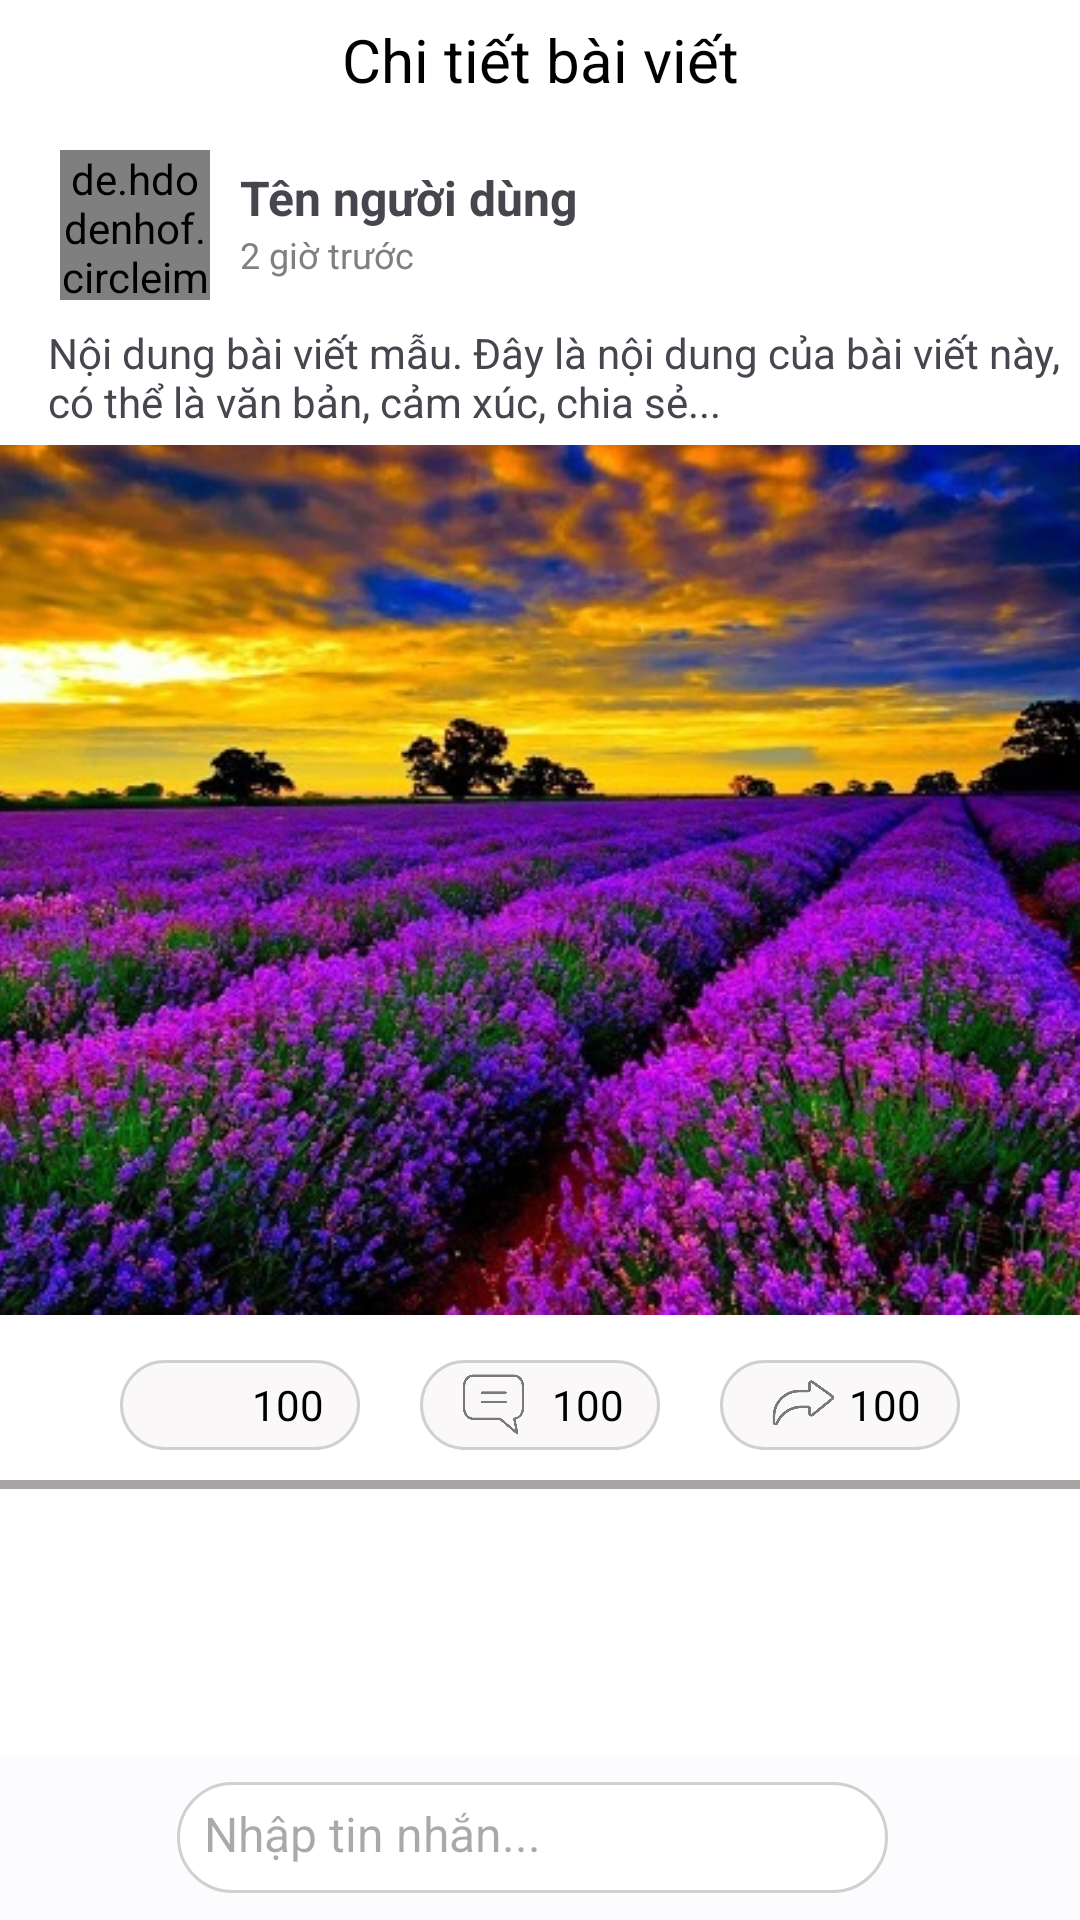

Here is an Android app screen rendered from its layout file. Give the layout XML and the strings, colors and styles it references.
<!-- AndroidManifest.xml: application theme Theme.H2H -->
<!-- res/layout/activity_view_post.xml -->
<androidx.constraintlayout.widget.ConstraintLayout  xmlns:android="http://schemas.android.com/apk/res/android"
    android:layout_width="match_parent"
    android:layout_height="match_parent"
    xmlns:app="http://schemas.android.com/apk/res-auto"
    android:background="#FFFFFF"
    android:fitsSystemWindows="true"
    android:id="@+id/main_view_pos"
    android:elevation="2dp">
    <androidx.appcompat.widget.Toolbar
        android:id="@+id/toolbar_view_post"
        android:layout_width="match_parent"
        android:layout_height="40dp"
        android:background="@color/white"
        android:elevation="4dp"
        android:theme="@style/ThemeOverlay.AppCompat.ActionBar"
        app:layout_constraintTop_toTopOf="parent">
        <TextView
            android:id="@+id/toolbar_title"
            android:layout_width="wrap_content"
            android:layout_height="wrap_content"
            android:layout_gravity="center"
            android:text="Chi tiết bài viết"
            android:textColor="@color/black"
            android:textSize="20sp"
            android:gravity="center" />
    </androidx.appcompat.widget.Toolbar>
    <androidx.core.widget.NestedScrollView
        app:layout_constraintTop_toTopOf="@id/toolbar_view_post"
        app:layout_constraintBottom_toTopOf="@+id/bottom_bar_chat"
        android:layout_width="match_parent"
        android:layout_marginTop="40dp"
        android:layout_height="0dp">
        <LinearLayout
            android:layout_width="match_parent"
            android:layout_height="wrap_content"
            android:orientation="vertical"
            android:background="#FFFFFF"
            app:layout_constraintTop_toTopOf="parent"
            app:layout_constraintBottom_toBottomOf="parent"
            app:layout_constraintStart_toStartOf="parent"
            app:layout_constraintEnd_toEndOf="parent"
            android:layout_marginBottom="5dp">
            <LinearLayout
                android:layout_width="match_parent"
                android:layout_height="wrap_content"
                android:orientation="horizontal"
                android:layout_marginBottom="8dp"
                android:layout_marginTop="10dp">
                <de.hdodenhof.circleimageview.CircleImageView
                    android:id="@+id/avt_image_user"
                    android:src="@drawable/ic_avatar"
                    android:layout_width="50dp"
                    android:layout_height="50dp"
                    android:layout_marginStart="20dp"
                    android:layout_gravity="center_vertical"
                    android:scaleType="centerCrop"
                    app:civ_border_width="1dp"
                    app:civ_border_color="#A4A4A4" />
                <LinearLayout
                    android:layout_width="0dp"
                    android:layout_height="wrap_content"
                    android:layout_weight="1"
                    android:orientation="vertical"
                    android:gravity="center_vertical">
                    <TextView
                        android:id="@+id/nameView_user"
                        android:layout_marginTop="5dp"
                        android:layout_marginLeft="10dp"
                        android:layout_width="wrap_content"
                        android:layout_height="wrap_content"
                        android:text="Tên người dùng"
                        android:textStyle="bold"
                        android:textSize="16sp"/>
                    <TextView
                        android:id="@+id/time_post_user"
                        android:layout_marginLeft="10dp"
                        android:layout_width="wrap_content"
                        android:layout_height="wrap_content"
                        android:text="2 giờ trước"
                        android:textColor="#808080"
                        android:textSize="12sp"/>
                </LinearLayout>
            </LinearLayout>
            <TextView
                android:id="@+id/text_status_user"
                android:layout_width="match_parent"
                android:layout_height="wrap_content"
                android:layout_marginLeft="16dp"
                android:text="Nội dung bài viết mẫu. Đây là nội dung của bài viết này, có thể là văn bản, cảm xúc, chia sẻ..."
                android:textSize="14sp" />
            <TextView
                android:id="@+id/text_view_post_user"
                android:layout_width="match_parent"
                android:layout_height="250dp"
                android:textAlignment="center"
                android:textStyle="bold"
                android:textSize="24sp"
                android:ellipsize="end"
                android:maxLines="4"
                android:visibility="gone"
                android:gravity="center"
                android:background="@drawable/corner5dp"
                android:padding="16dp" />
            <ImageView
                android:id="@+id/image_post_user"
                android:padding="5dp"
                android:layout_width="match_parent"
                android:layout_height="300dp"
                android:src="@drawable/ic_image_placeholder"
                android:scaleType="centerCrop"
                android:background="?android:attr/selectableItemBackground"/>
            <LinearLayout
                android:padding="10dp"
                android:layout_width="match_parent"
                android:layout_height="wrap_content"
                android:orientation="horizontal">
                <LinearLayout
                    android:layout_width="0dp"
                    android:layout_height="30dp"
                    android:layout_weight="1"
                    android:layout_marginEnd="10dp"
                    android:layout_marginStart="30dp"
                    android:orientation="horizontal"
                    android:gravity="center"
                    android:background="@drawable/rouded_elip_backgroud">
                    <ImageView
                        android:id="@+id/imageViewLikef"
                        android:layout_width="25dp"
                        android:layout_height="25dp"
                        android:src="@drawable/ic_heart"
                        app:tint="@color/color_selector" />
                    <TextView
                        android:id="@+id/textViewLikeCountf"
                        android:layout_width="wrap_content"
                        android:layout_height="wrap_content"
                        android:text="100"
                        android:textSize="14sp"
                        android:layout_marginStart="7dp"
                        android:textColor="#000000"/>
                </LinearLayout>
                <LinearLayout
                    android:layout_width="0dp"
                    android:layout_height="30dp"
                    android:layout_weight="1"
                    android:layout_marginEnd="10dp"
                    android:layout_marginStart="10dp"
                    android:orientation="horizontal"
                    android:gravity="center"
                    android:background="@drawable/rouded_elip_backgroud">
                    <ImageView
                        android:id="@+id/imageCmtFeed"
                        android:layout_width="25dp"
                        android:layout_height="25dp"
                        app:tint="#797979"
                        android:src="@drawable/ic_comment"/>
                    <TextView
                        android:id="@+id/textViewCmtCountf"
                        android:layout_width="wrap_content"
                        android:layout_height="wrap_content"
                        android:text="100"
                        android:textSize="14sp"
                        android:layout_marginStart="7dp"
                        android:textColor="#000000"/>
                </LinearLayout>
                <LinearLayout
                    android:layout_width="0dp"
                    android:layout_height="30dp"
                    android:layout_weight="1"
                    android:orientation="horizontal"
                    android:layout_marginEnd="30dp"
                    android:layout_marginStart="10dp"
                    android:gravity="center"
                    android:background="@drawable/rouded_elip_backgroud">
                    <ImageView
                        android:id="@+id/imageViewSharef"
                        android:layout_width="30dp"
                        app:tint="#797979"
                        android:layout_height="30dp"
                        android:src="@drawable/ic_share"/>
                    <TextView
                        android:id="@+id/textViewShareCountf"
                        android:layout_width="wrap_content"
                        android:layout_height="wrap_content"
                        android:text="100"
                        android:textSize="14sp"
                        android:textColor="#000000"/>
                </LinearLayout>
            </LinearLayout>
            <View
                android:layout_width="match_parent"
                android:background="#A9A5A5"
                android:layout_height="3dp"/>
            <androidx.recyclerview.widget.RecyclerView
                android:id="@+id/comment_recycler_view"
                android:layout_width="match_parent"
                android:layout_height="wrap_content"
                app:layout_constraintBottom_toTopOf="@+id/bottom_bar_chat"
                android:layout_marginTop="10dp" />
        </LinearLayout>
    </androidx.core.widget.NestedScrollView>
    <LinearLayout
        android:id="@+id/bottom_bar_chat"
        android:layout_width="match_parent"
        android:layout_height="55dp"
        android:orientation="horizontal"
        android:padding="9dp"
        app:layout_constraintBottom_toBottomOf="parent"
        app:layout_constraintStart_toStartOf="parent"
        app:layout_constraintEnd_toEndOf="parent"
        android:background="@color/material_dynamic_neutral99">

        <ImageView
            android:id="@+id/sendmore"
            android:layout_width="35dp"
            android:layout_height="35dp"
            android:layout_gravity="center"
            android:layout_marginEnd="15dp"
            android:src="@drawable/ic_post"
            app:tint="#797979"/>

        <EditText
            android:id="@+id/input_comment"
            android:layout_width="0dp"
            android:layout_height="wrap_content"
            android:layout_weight="1"
            android:background="@drawable/bodercorner_white"
            android:hint="Nhập tin nhắn..."
            android:layout_gravity="center"
            android:layout_marginEnd="10dp"
            android:textSize="16sp"
            android:padding="9dp"/>

        <ImageView
            android:id="@+id/send_comment"
            android:layout_width="35dp"
            android:layout_height="35dp"
            app:tint="#797979"
            android:layout_marginStart="5dp"
            android:layout_marginEnd="5dp"
            android:layout_gravity="center"
            android:src="@drawable/ic_send"/>
    </LinearLayout>
</androidx.constraintlayout.widget.ConstraintLayout>
<!-- resources referenced by this layout -->
<resources>
  <!-- drawable bodercorner_white (drawable) -->
  <?xml version="1.0" encoding="utf-8"?>
  <shape xmlns:android="http://schemas.android.com/apk/res/android"
      android:shape="rectangle">
      <solid android:color="#ffff"/> 
      <corners android:radius="25dp"/> 
      <stroke
          android:width="1dp"
          android:color="#D0D0D0"/>  </shape>
  <!-- drawable corner5dp (drawable) -->
  <?xml version="1.0" encoding="utf-8"?>
  <shape xmlns:android="http://schemas.android.com/apk/res/android"
      android:shape="rectangle">
      <size android:width="200dp" android:height="20dp" />
      <solid android:color="#ffff"/> 
      <corners android:radius="10dp"/> 
      <stroke
          android:width="1dp"
          android:color="#D0D0D0"/>  </shape>
  <!-- drawable ic_avatar: jpg bitmap (drawable, 212318 bytes) -->
  <!-- drawable ic_comment: png bitmap (drawable, 8248 bytes) -->
  <!-- drawable ic_image_placeholder: webp bitmap (drawable, 113422 bytes) -->
  <!-- drawable ic_share: png bitmap (drawable, 7896 bytes) -->
  <!-- drawable rouded_elip_backgroud (drawable) -->
  <?xml version="1.0" encoding="utf-8"?>
  <shape xmlns:android="http://schemas.android.com/apk/res/android"
      android:shape="rectangle">
      <size android:width="200dp" android:height="20dp" />
      <solid android:color="#FAF8F8"/> 
      <corners android:radius="25dp"/> 
      <stroke
          android:width="1dp"
          android:color="#D0D0D0"/>  </shape>
  <style name="Theme.H2H" parent="Base.Theme.H2H" />
  <style name="Base.Theme.H2H" parent="Theme.Material3.DayNight.NoActionBar">
          
          
      </style>
  <!-- not gathered from this repository: default colours our renderer supplied (Android Studio template values) -->
  <color name="black">#FF000000</color>
  <color name="white">#FFFFFFFF</color>
</resources>
